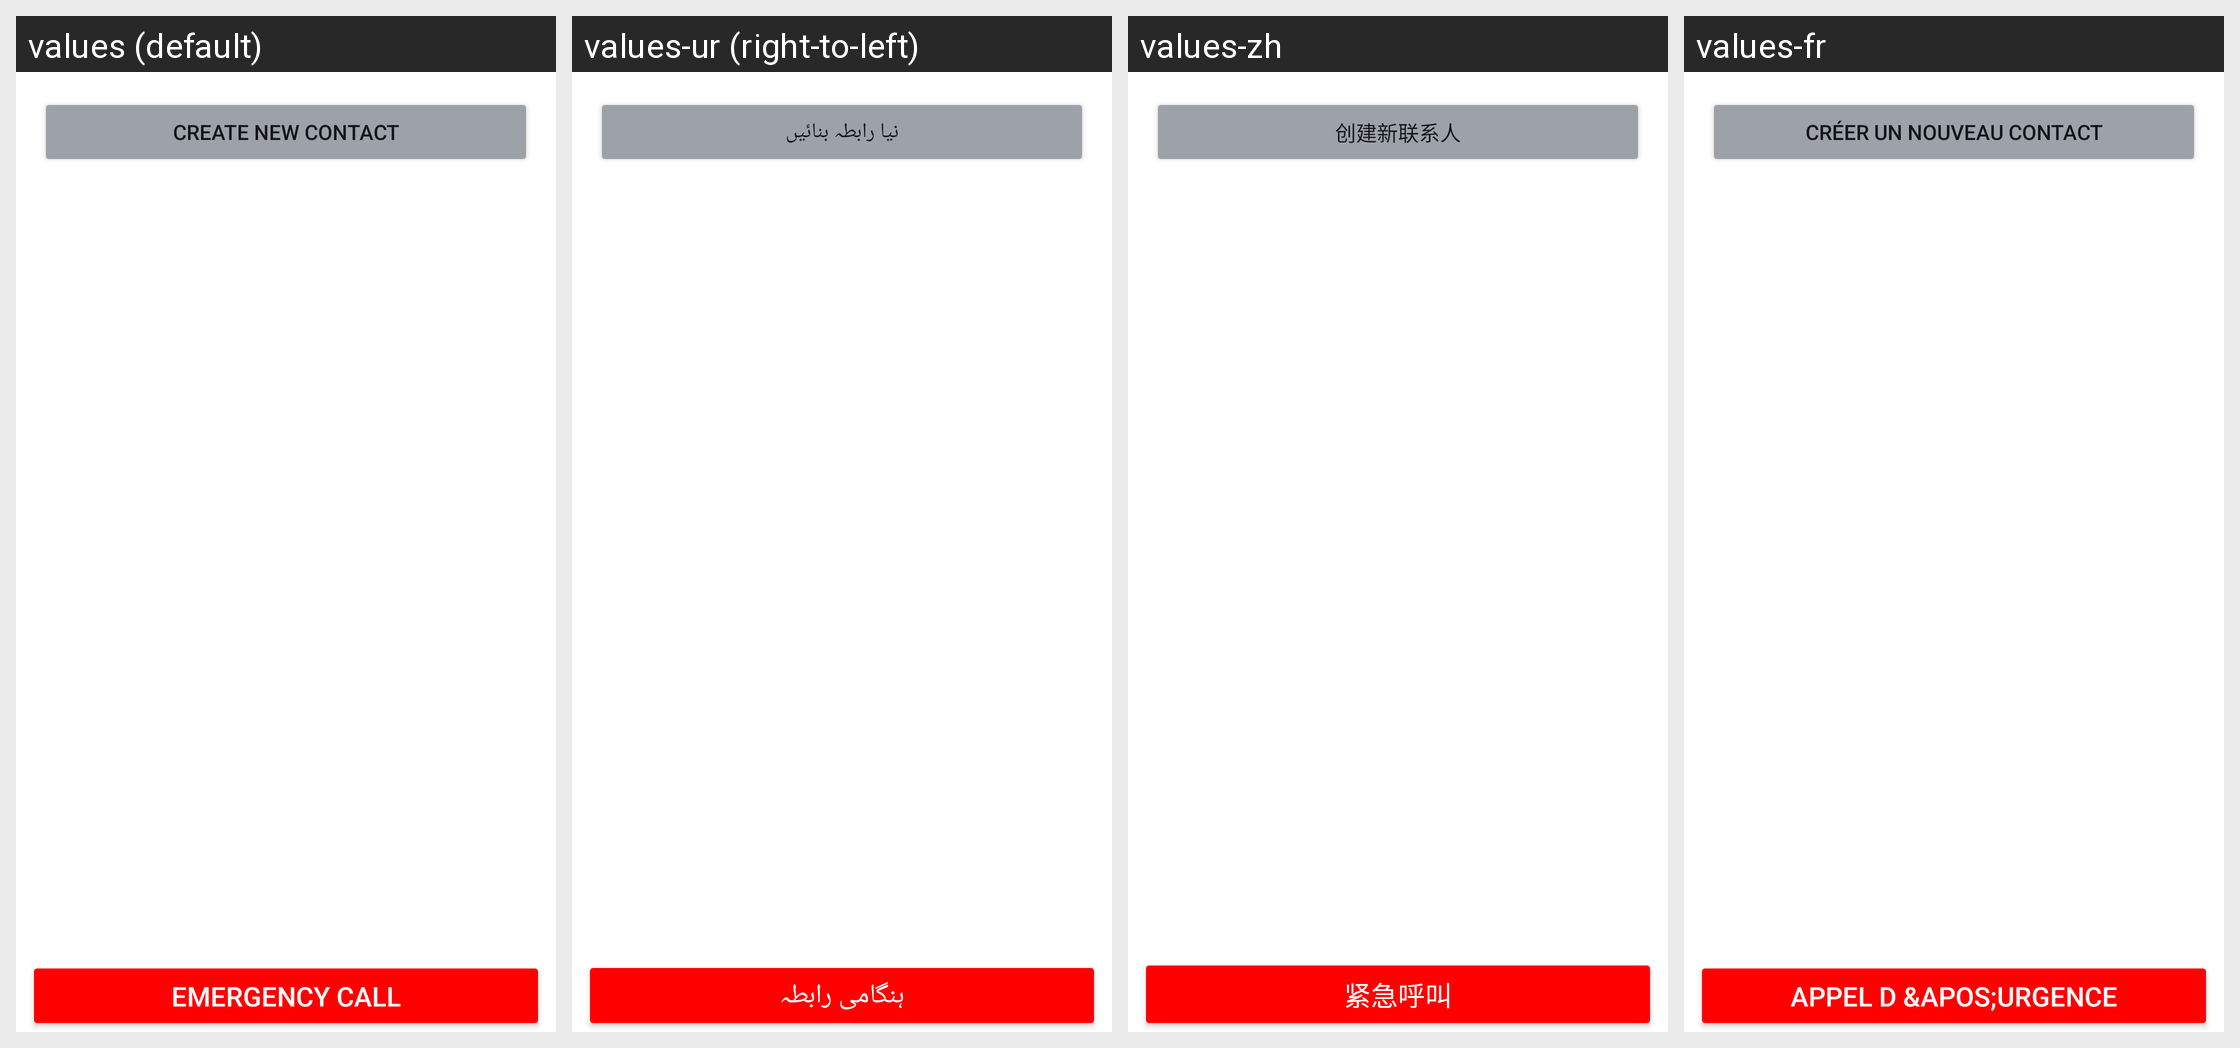

The same Android screen rendered under several of its app's locales, left to right. List the strings drawn on it with the default value and each locale's translation.
Android screen res/layout/contacts_main_fragment.xml rendered under 4 locales, left to right: values (default), values-ur (right-to-left), values-zh, values-fr. Device: Nexus 5 (rendered at 1080×1920; each locale shown at half size, 540×960, under a caption strip naming it); theme Theme.AndroidAssist.
Other locales in the repository, not shown: values-ar, values-en, values-es.
Strings drawn on this screen, with the default value and each locale's value (text and hints the layout hard-codes, and strings that could not be matched under every locale, appear in the picture but are not listed):

create_new_contact
  values: Create New Contact
  values-ur: نیا رابطہ بنائیں
  values-zh: 创建新联系人
  values-fr: Créer un nouveau contact

emergency_call
  values: Emergency Call
  values-ur: ہنگامی رابطہ
  values-zh: 紧急呼叫
  values-fr: Appel d &apos;urgence
